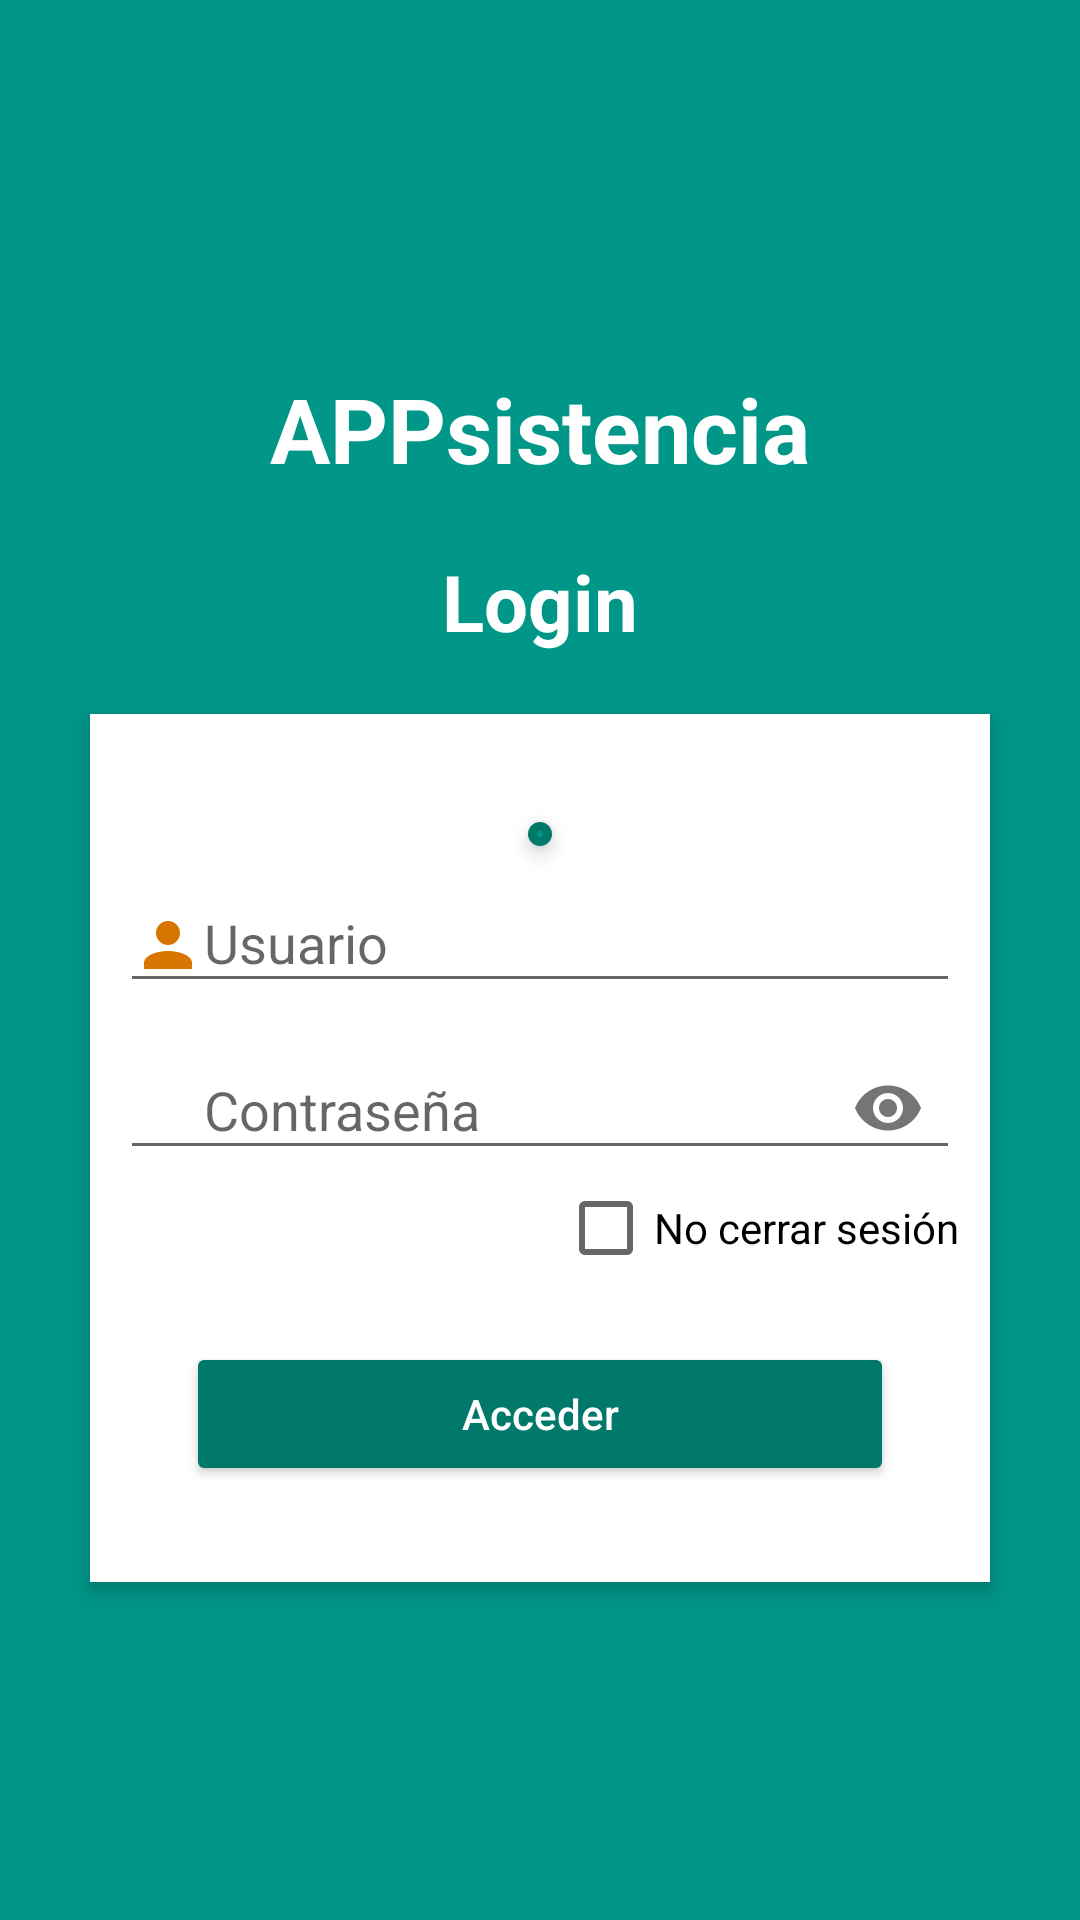

Produce the Android XML layout that renders to this screen, including the resource entries it uses.
<!-- AndroidManifest.xml: application theme AppTheme -->
<!-- res/layout/activity_login.xml -->
<?xml version="1.0" encoding="utf-8"?>
<LinearLayout xmlns:android="http://schemas.android.com/apk/res/android"
    xmlns:tools="http://schemas.android.com/tools"
    android:layout_width="match_parent"
    android:layout_height="match_parent"
    xmlns:app="http://schemas.android.com/apk/res-auto"
    android:fitsSystemWindows="true"
    android:gravity="center_vertical|center_horizontal"
    tools:context="asistenciaalumnos.asistenciaalumnos.VistaLogin">

    <LinearLayout
        android:layout_width="match_parent"
        android:layout_height="match_parent"
        android:layout_gravity="center_vertical|center_horizontal"
        android:background="@color/colorPrimary"
        android:gravity="center_vertical|center_horizontal"
        android:orientation="vertical">

        <TextView
            android:layout_width="match_parent"
            android:layout_height="wrap_content"
            android:layout_marginBottom="10dp"
            android:layout_marginTop="10dp"
            android:gravity="center_horizontal"
            android:text="@string/app_name"
            android:textColor="@color/blanco"
            android:textSize="30sp"
            android:textStyle="bold" />

        <TextView
            android:id="@+id/login_title"
            android:layout_width="match_parent"
            android:layout_height="wrap_content"
            android:layout_marginBottom="10dp"
            android:layout_marginTop="10dp"
            android:gravity="center_horizontal"
            android:text="@string/texto_login"
            android:textColor="@color/blanco"
            android:textSize="26sp"
            android:textStyle="bold" />

        <RelativeLayout
            android:layout_width="match_parent"
            android:layout_height="wrap_content"
            android:layout_below="@+id/login_title"
            android:layout_marginLeft="30dp"
            android:layout_marginRight="30dp"
            android:layout_marginTop="10dp"
            android:background="@color/blanco"
            android:elevation="4dp"
            android:orientation="vertical"
            android:padding="10dp">

            <LinearLayout
                android:layout_width="fill_parent"
                android:layout_height="wrap_content"
                android:gravity="center_vertical|center_horizontal"
                android:orientation="vertical"
                android:paddingTop="10dp">

                <ImageButton
                    android:id="@+id/user_profile_photo"
                    android:layout_width="wrap_content"
                    android:layout_height="wrap_content"
                    android:layout_below="@+id/login_title"
                    android:layout_centerHorizontal="true"
                    android:layout_marginTop="16dp"
                    android:background="@drawable/user_profile_image_background"
                    android:elevation="4dp" />

                <android.support.design.widget.TextInputLayout
                    android:layout_width="match_parent"
                    android:layout_height="wrap_content">

                    <EditText
                        android:id="@+id/tUsuario"
                        android:layout_width="fill_parent"
                        android:layout_height="wrap_content"
                        android:drawableLeft="@drawable/user"
                        android:drawableTint="@color/naranja"
                        android:hint="@string/texto_usuario"
                        android:inputType="textEmailAddress"
                        android:singleLine="true" />
                </android.support.design.widget.TextInputLayout>

                <android.support.design.widget.TextInputLayout
                    android:layout_width="match_parent"
                    android:layout_height="wrap_content"
                    app:passwordToggleEnabled="true"
                    app:passwordToggleDrawable="@drawable/show_password_selector">

                    <EditText
                        android:id="@+id/tPass"
                        android:layout_width="fill_parent"
                        android:layout_height="wrap_content"
                        android:layout_marginTop="16dp"
                        android:drawableLeft="@drawable/lock"
                        android:drawableTint="@color/naranja"
                        android:hint="@string/texto_password"
                        android:inputType="textPassword"
                        android:singleLine="true"/>
                </android.support.design.widget.TextInputLayout>

                <CheckBox
                    android:id="@+id/cbRecordarme"
                    android:layout_width="wrap_content"
                    android:layout_height="wrap_content"
                    android:layout_gravity="right"
                    android:text="@string/texto_nocerrarsesion" />

                <Button
                    android:id="@+id/bAcceder"
                    android:layout_width="fill_parent"
                    android:layout_height="wrap_content"
                    android:layout_margin="22dp"
                    android:text="@string/texto_acceder"
                    android:textAllCaps="false"
                    android:theme="@style/TemaBoton" />
            </LinearLayout>
        </RelativeLayout>

    </LinearLayout>

</LinearLayout>
<!-- resources referenced by this layout -->
<resources>
  <color name="blanco">#ffffff</color>
  <color name="colorPrimary">#009688</color>
  <color name="naranja">#d67601</color>
  <!-- drawable lock (drawable) -->
  <vector xmlns:android="http://schemas.android.com/apk/res/android"
      android:height="24dp"
      android:width="24dp"
      android:viewportWidth="24"
      android:viewportHeight="24">
      <path android:fillColor="@color/naranja" android:pathData="M12,17A2,2 0 0,0 14,15C14,13.89 13.1,13 12,13A2,2 0 0,0 10,15A2,2 0 0,0 12,17M18,8A2,2 0 0,1 20,10V20A2,2 0 0,1 18,22H6A2,2 0 0,1 4,20V10C4,8.89 4.9,8 6,8H7V6A5,5 0 0,1 12,1A5,5 0 0,1 17,6V8H18M12,3A3,3 0 0,0 9,6V8H15V6A3,3 0 0,0 12,3Z" />
  </vector>
  <!-- drawable user (drawable) -->
  <vector xmlns:android="http://schemas.android.com/apk/res/android"
      android:height="24dp"
      android:width="24dp"
      android:viewportWidth="24"
      android:viewportHeight="24">
      <path android:fillColor="@color/naranja" android:pathData="M12,4A4,4 0 0,1 16,8A4,4 0 0,1 12,12A4,4 0 0,1 8,8A4,4 0 0,1 12,4M12,14C16.42,14 20,15.79 20,18V20H4V18C4,15.79 7.58,14 12,14Z" />
  </vector>
  <!-- drawable user_profile_image_background (drawable) -->
  <?xml version="1.0" encoding="utf-8"?>
  <shape xmlns:android="http://schemas.android.com/apk/res/android"
      android:shape="rectangle">
  
      <corners android:radius="1000dp" />
      <solid android:color="@color/colorPrimary" />
  
      <stroke
          android:width="5dip"
          android:color="@color/colorPrimaryDark" />
      <padding
          android:bottom="4dp"
          android:left="4dp"
          android:right="4dp"
          android:top="4dp" />
  </shape>
  <string name="app_name">APPsistencia</string>
  <string name="texto_acceder">Acceder</string>
  <string name="texto_login">Login</string>
  <string name="texto_nocerrarsesion">No cerrar sesión</string>
  <string name="texto_password">Contraseña</string>
  <string name="texto_usuario">Usuario</string>
  <style name="TemaBoton" parent="Widget.AppCompat.Button.Colored">
          <item name="colorButtonNormal">@color/colorPrimaryDark</item>
          <item name="android:textColor">@color/blanco</item>
      </style>
  <style name="AppTheme" parent="Theme.AppCompat.Light.DarkActionBar">
          
          <item name="colorPrimary">@color/colorPrimary</item>
          <item name="colorPrimaryDark">@color/colorPrimaryDark</item>
          <item name="colorAccent">@color/colorAccent</item>
      </style>
  <color name="colorPrimaryDark">#00796B</color>
  <color name="colorAccent">#4CAF50</color>
</resources>
